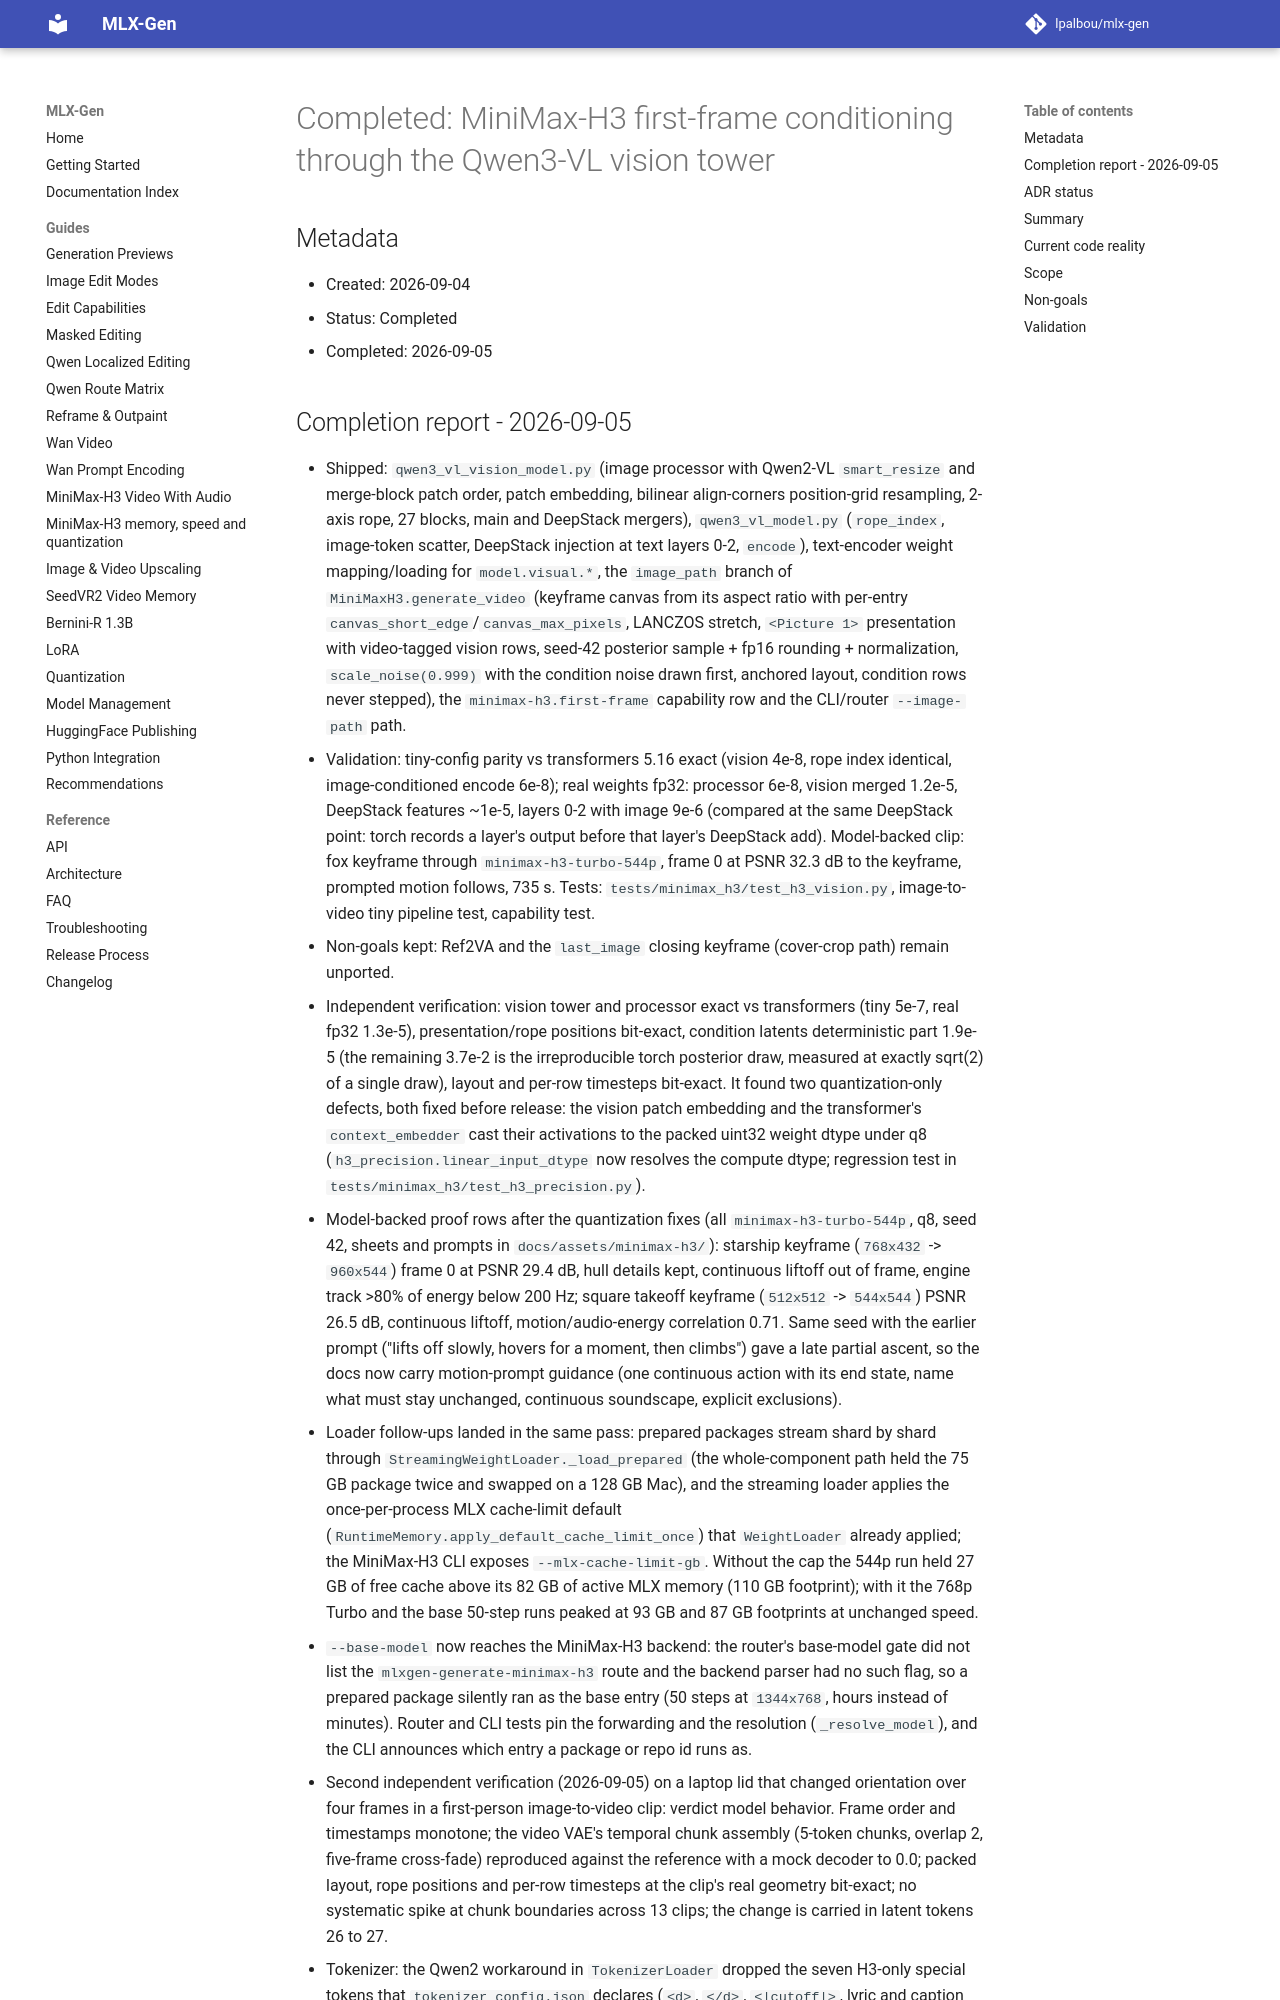

repository: lpalbou/mlx-gen · page: backlog/completed/0118_minimax_h3_first_frame_conditioning_vision_tower/index.html · generator: mkdocs

# Completed: MiniMax-H3 first-frame conditioning through the Qwen3-VL vision tower

## Metadata

- Created: 2026-09-04
- Status: Completed
- Completed: 2026-09-05

## Completion report - 2026-09-05

- Shipped: `qwen3_vl_vision_model.py` (image processor with Qwen2-VL `smart_resize` and merge-block
  patch order, patch embedding, bilinear align-corners position-grid resampling, 2-axis rope, 27
  blocks, main and DeepStack mergers), `qwen3_vl_model.py` (`rope_index`, image-token scatter,
  DeepStack injection at text layers 0-2, `encode`), text-encoder weight mapping/loading for
  `model.visual.*`, the `image_path` branch of `MiniMaxH3.generate_video` (keyframe canvas from its
  aspect ratio with per-entry `canvas_short_edge`/`canvas_max_pixels`, LANCZOS stretch, `<Picture 1>`
  presentation with video-tagged vision rows, seed-42 posterior sample + fp16 rounding + normalization,
  `scale_noise(0.999)` with the condition noise drawn first, anchored layout, condition rows never
  stepped), the `minimax-h3.first-frame` capability row and the CLI/router `--image-path` path.
- Validation: tiny-config parity vs transformers 5.16 exact (vision 4e-8, rope index identical,
  image-conditioned encode 6e-8); real weights fp32: processor 6e-8, vision merged 1.2e-5, DeepStack
  features ~1e-5, layers 0-2 with image 9e-6 (compared at the same DeepStack point: torch records a
  layer's output before that layer's DeepStack add). Model-backed clip: fox keyframe through
  `minimax-h3-turbo-544p`, frame 0 at PSNR 32.3 dB to the keyframe, prompted motion follows, 735 s.
  Tests: `tests/minimax_h3/test_h3_vision.py`, image-to-video tiny pipeline test, capability test.
- Non-goals kept: Ref2VA and the `last_image` closing keyframe (cover-crop path) remain unported.
- Independent verification: vision tower and
  processor exact vs transformers (tiny 5e-7, real fp32 1.3e-5), presentation/rope positions
  bit-exact, condition latents deterministic part 1.9e-5 (the remaining 3.7e-2 is the irreproducible
  torch posterior draw, measured at exactly sqrt(2) of a single draw), layout and per-row timesteps
  bit-exact. It found two quantization-only defects, both fixed before release: the vision patch
  embedding and the transformer's `context_embedder` cast their activations to the packed uint32
  weight dtype under q8 (`h3_precision.linear_input_dtype` now resolves the compute dtype;
  regression test in `tests/minimax_h3/test_h3_precision.py`).
- Model-backed proof rows after the quantization fixes (all `minimax-h3-turbo-544p`, q8, seed 42,
  sheets and prompts in `docs/assets/minimax-h3/`): starship keyframe (`768x432` -> `960x544`) frame 0
  at PSNR 29.4 dB, hull details kept, continuous liftoff out of frame, engine track >80% of energy
  below 200 Hz; square takeoff keyframe (`512x512` -> `544x544`) PSNR 26.5 dB, continuous liftoff,
  motion/audio-energy correlation 0.71. Same seed with the earlier prompt ("lifts off slowly, hovers
  for a moment, then climbs") gave a late partial ascent, so the docs now carry motion-prompt
  guidance (one continuous action with its end state, name what must stay unchanged, continuous
  soundscape, explicit exclusions).
- Loader follow-ups landed in the same pass: prepared packages stream shard by shard through
  `StreamingWeightLoader._load_prepared` (the whole-component path held the 75 GB package twice and
  swapped on a 128 GB Mac), and the streaming loader applies the once-per-process MLX cache-limit
  default (`RuntimeMemory.apply_default_cache_limit_once`) that `WeightLoader` already applied; the
  MiniMax-H3 CLI exposes `--mlx-cache-limit-gb`. Without the cap the 544p run held 27 GB of free
  cache above its 82 GB of active MLX memory (110 GB footprint); with it the 768p Turbo and the base
  50-step runs peaked at 93 GB and 87 GB footprints at unchanged speed.
- `--base-model` now reaches the MiniMax-H3 backend: the router's base-model gate did not list the
  `mlxgen-generate-minimax-h3` route and the backend parser had no such flag, so a prepared package
  silently ran as the base entry (50 steps at `1344x768`, hours instead of minutes). Router and CLI
  tests pin the forwarding and the resolution (`_resolve_model`), and the CLI announces which entry a
  package or repo id runs as.
- Second independent verification (2026-09-05) on a laptop lid that changed
  orientation over four frames in a first-person image-to-video clip: verdict model behavior. Frame
  order and timestamps monotone; the vid
